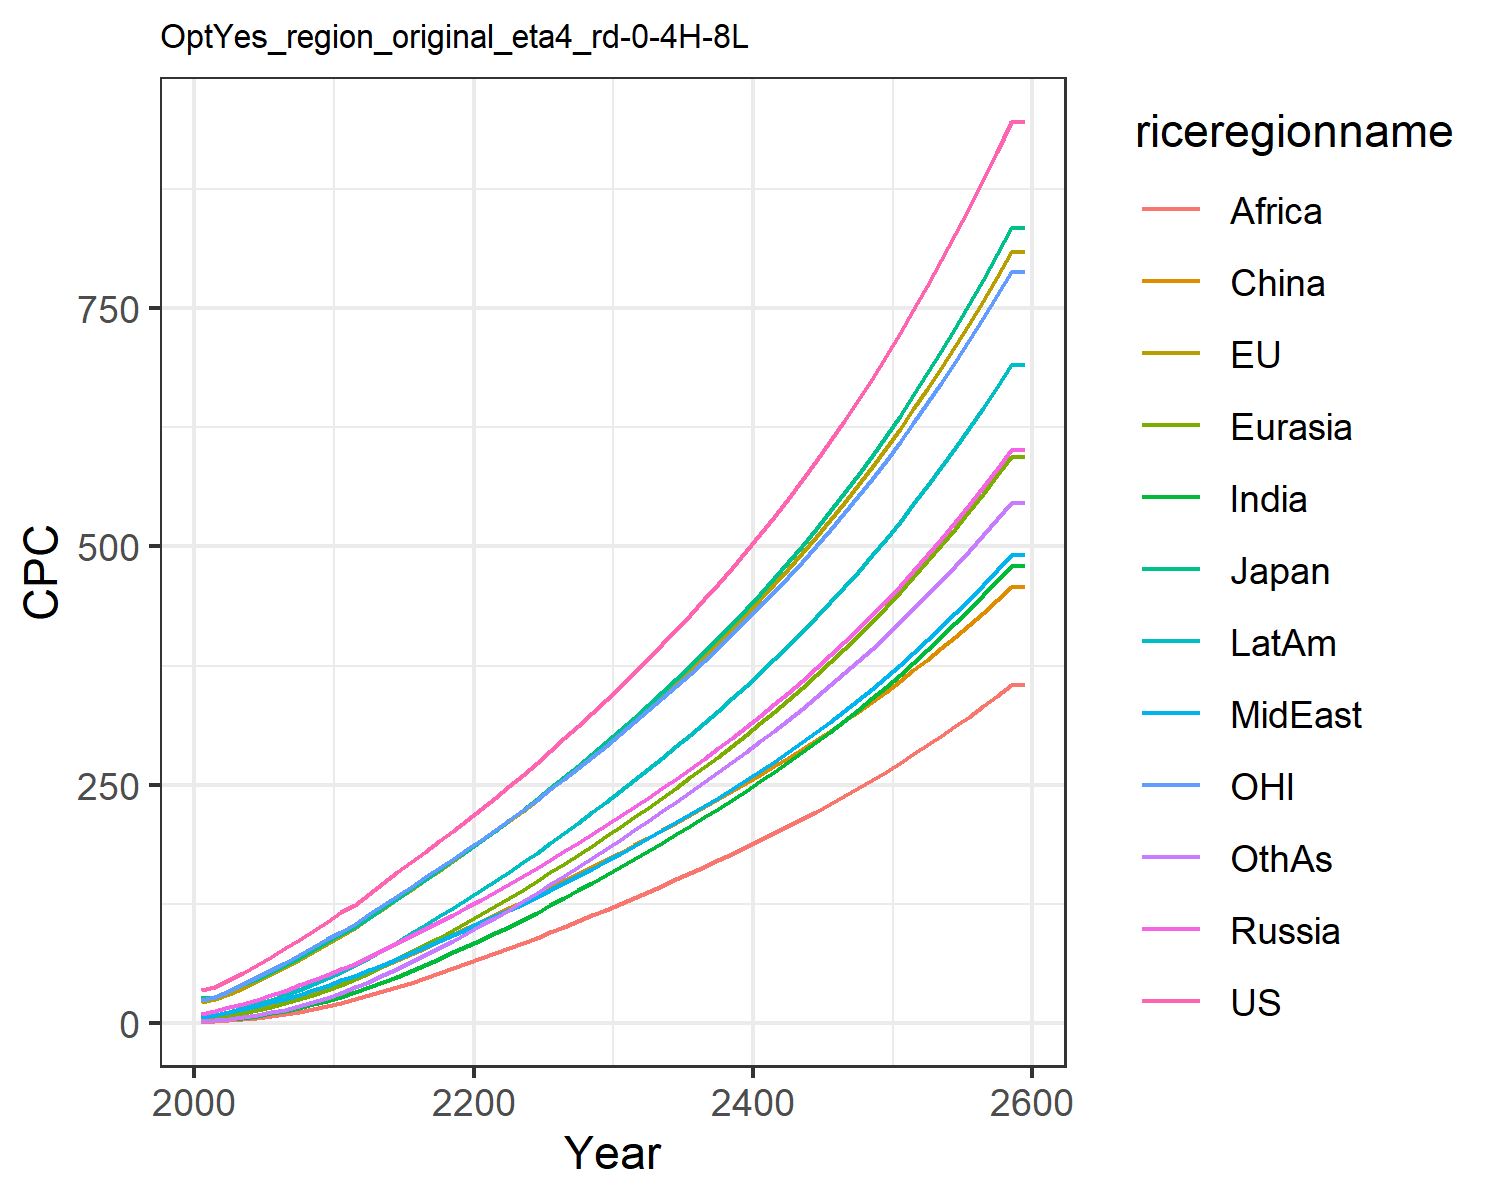

The file beside this chart, header and first rows:
34.27655418834756, 21.921925291628057, 25.678620700015504, 9.586257762504443, 4.1638149164606455, 2.6244810886730163, 1.5649188229528825, 6.243077293775763, 1.1909548557045397, 6.264255226616376, 24.15874295294021, 2.1158342029624206
37.41, 24.62, 27.22, 12.81, 5.358, 6.617, 2.67, 8.608, 1.797, 8.764, 27.59, 2.779
45.03, 30.59, 33.56, 16.17, 7.522, 9.09, 3.96, 11.32, 2.705, 11.87, 33.91, 4.169
52.85, 36.92, 40.49, 20, 10.08, 11.94, 5.566, 14.34, 3.862, 15.47, 40.66, 5.944
60.96, 43.68, 46.03, 24.18, 13.06, 15.16, 7.563, 17.75, 5.367, 19.57, 47.79, 8.186
69.45, 50.91, 52.89, 28.8, 16.51, 18.75, 9.938, 21.43, 7.178, 24.11, 55.3, 10.88
78.15, 58.53, 60.53, 33.88, 20.44, 22.78, 12.68, 25.35, 9.236, 29.12, 63.09, 14.02
87.09, 66.49, 68.48, 39.29, 24.82, 27.19, 15.83, 29.55, 11.61, 34.58, 71.15, 17.64
96.25, 74.77, 76.72, 45.02, 29.65, 31.97, 19.38, 34.02, 14.3, 40.47, 79.49, 21.76
105.8, 82.9, 84.56, 50.51, 34.67, 36.8, 23.32, 39.07, 17.5, 46.76, 87.55, 26.44
115.9, 91.36, 92.74, 56.24, 40.06, 41.73, 27.64, 44.52, 21.05, 53.61, 95.87, 31.52
123.9, 99.4, 100.2, 62, 45.73, 47.82, 32.3, 49.29, 24.81, 60.28, 103.8, 37.49
135.7, 109.6, 110.5, 69.26, 52.39, 53.55, 37.47, 55.2, 28.79, 68.41, 113.9, 43.39
146.9, 119.6, 120.6, 76.48, 59.32, 59.61, 42.92, 61.1, 33.02, 76.69, 123.7, 49.72
157.8, 129.5, 130.4, 83.72, 66.5, 65.89, 48.65, 67.07, 37.49, 85.14, 133.3, 56.43
168.7, 139.5, 140.3, 91.05, 73.93, 72.35, 54.64, 73.21, 42.17, 93.79, 143, 63.46
179.6, 149.5, 150.2, 98.47, 81.58, 78.94, 60.85, 79.46, 47.04, 102.6, 152.7, 70.77
190.6, 159.6, 160.2, 106, 89.44, 85.66, 67.27, 85.83, 52.08, 111.7, 162.4, 78.31
201.7, 169.8, 170.4, 113.7, 97.49, 92.46, 73.88, 92.31, 57.27, 120.9, 172.3, 86.07
213, 180.1, 180.7, 121.4, 105.7, 99.35, 80.66, 98.91, 62.59, 130.3, 182.3, 94.18
224.6, 190.6, 191.2, 129.4, 114, 106.2, 87.37, 105.4, 67.87, 139.6, 192.4, 102.3
236.4, 201.1, 201.7, 137.5, 122.4, 113.1, 94.08, 111.8, 73.12, 148.9, 202.6, 110.4
248.3, 211.9, 212.5, 145.7, 131, 120.1, 101.1, 118.4, 78.34, 158.5, 212.9, 118.8
260.4, 222.8, 223.5, 154, 139.8, 127.1, 108.4, 125.3, 83.77, 168.3, 223.4, 127.4
272.8, 233.8, 234.6, 162.5, 148.7, 134.2, 115.8, 132.3, 89.35, 178.3, 234.1, 136.2
285.6, 245.4, 246.3, 171.2, 157.9, 141.6, 123.6, 139.6, 95.04, 188.8, 245.2, 145.4
298.6, 257, 258.1, 180.1, 167.2, 148.9, 131.4, 147, 100.9, 199.4, 256.5, 154.6
311.8, 268.8, 270, 189, 176.5, 156.3, 139.3, 154.5, 106.8, 210.1, 267.8, 163.9
325.2, 280.7, 282.1, 198, 186, 163.6, 147.2, 162, 112.8, 220.9, 279.2, 173.3
338.8, 292.7, 294.4, 207.2, 195.7, 171, 155.3, 169.6, 118.9, 231.8, 290.9, 182.7
353, 305.3, 307.2, 216.7, 205.6, 178.7, 163.6, 177.5, 125.1, 243.1, 302.9, 192.4
367.6, 318.2, 320.4, 226.4, 215.8, 186.5, 172.1, 185.6, 131.4, 254.7, 315.4, 202.2
382.3, 331.2, 333.7, 236.3, 226, 194.4, 180.6, 193.7, 137.8, 266.4, 327.9, 212
397.3, 344.4, 347.1, 246.3, 236.3, 202.2, 189.2, 201.9, 144.2, 278.2, 340.6, 222
412.7, 357.7, 360.9, 256.4, 246.8, 210.1, 197.9, 210.3, 150.6, 290.2, 353.5, 232
428.3, 371.4, 374.9, 266.7, 257.5, 218.2, 206.7, 218.8, 157.2, 302.4, 366.6, 242.1
444.4, 385.3, 389.3, 277.3, 268.4, 226.3, 215.7, 227.6, 163.8, 314.9, 380.1, 252.4
460.9, 399.5, 404, 288.1, 279.5, 234.6, 224.9, 236.5, 170.6, 327.6, 393.8, 262.9
477.8, 414.1, 419, 299.2, 290.9, 243, 234.2, 245.6, 177.5, 340.6, 407.9, 273.5
495.2, 429.1, 434.5, 310.6, 302.5, 251.5, 243.8, 254.9, 184.5, 353.9, 422.3, 284.4
513, 444.4, 450.4, 322.3, 314.4, 260.2, 253.5, 264.4, 191.6, 367.5, 437.2, 295.4
531.4, 460.2, 466.8, 334.2, 326.5, 269.1, 263.5, 274.2, 198.9, 381.5, 452.3, 306.7
550.3, 476.3, 483.6, 346.5, 339, 278.2, 273.6, 284.3, 206.3, 395.9, 467.9, 318.2
569.8, 492.9, 500.9, 359.2, 351.8, 287.4, 284.1, 294.6, 213.9, 410.6, 484, 329.9
589.8, 510, 518.7, 372.2, 365, 296.9, 294.8, 305.2, 221.7, 425.7, 500.4, 341.9
610.5, 527.5, 537, 385.6, 378.4, 306.6, 305.8, 316.1, 229.7, 441.2, 517.3, 354.2
631.7, 545.6, 555.9, 399.3, 392.3, 316.5, 317, 327.3, 237.8, 457.2, 534.7, 366.8
653.6, 564.1, 575.3, 413.5, 406.5, 326.7, 328.6, 338.8, 246.2, 473.6, 552.6, 379.6
676.2, 583.2, 595.4, 428.1, 421.2, 337.1, 340.4, 350.7, 254.7, 490.5, 571.1, 392.8
699.5, 602.9, 616, 443.1, 436.3, 347.7, 352.6, 362.9, 263.5, 508, 590, 406.4
723.5, 623.1, 637.3, 458.6, 451.8, 358.6, 365.2, 375.4, 272.6, 525.9, 609.5, 420.3
748.3, 644, 659.3, 474.6, 467.8, 369.8, 378.1, 388.4, 281.8, 544.3, 629.6, 434.5
773.9, 665.5, 681.9, 491.1, 484.3, 381.3, 391.4, 401.7, 291.3, 563.4, 650.3, 449.1
800.2, 687.6, 705.3, 508.1, 501.2, 393.1, 405.1, 415.5, 301.1, 583, 671.6, 464.2
827.5, 710.4, 729.4, 525.6, 518.7, 405.2, 419.2, 429.7, 311.2, 603.2, 693.6, 479.6
855.5, 733.9, 754.2, 543.7, 536.7, 417.7, 433.7, 444.3, 321.5, 624.1, 716.2, 495.5
884.5, 758.1, 779.9, 562.4, 555.3, 430.4, 448.6, 459.3, 332.2, 645.6, 739.5, 511.8
914.4, 783.1, 806.4, 581.6, 574.5, 443.6, 464, 474.9, 343.1, 667.8, 763.6, 528.6
945.3, 808.9, 833.8, 601.5, 594.3, 457, 479.9, 490.9, 354.4, 690.7, 788.3, 545.9
945.3, 808.9, 833.8, 601.5, 594.3, 457, 479.9, 490.9, 354.4, 690.7, 788.3, 545.9
